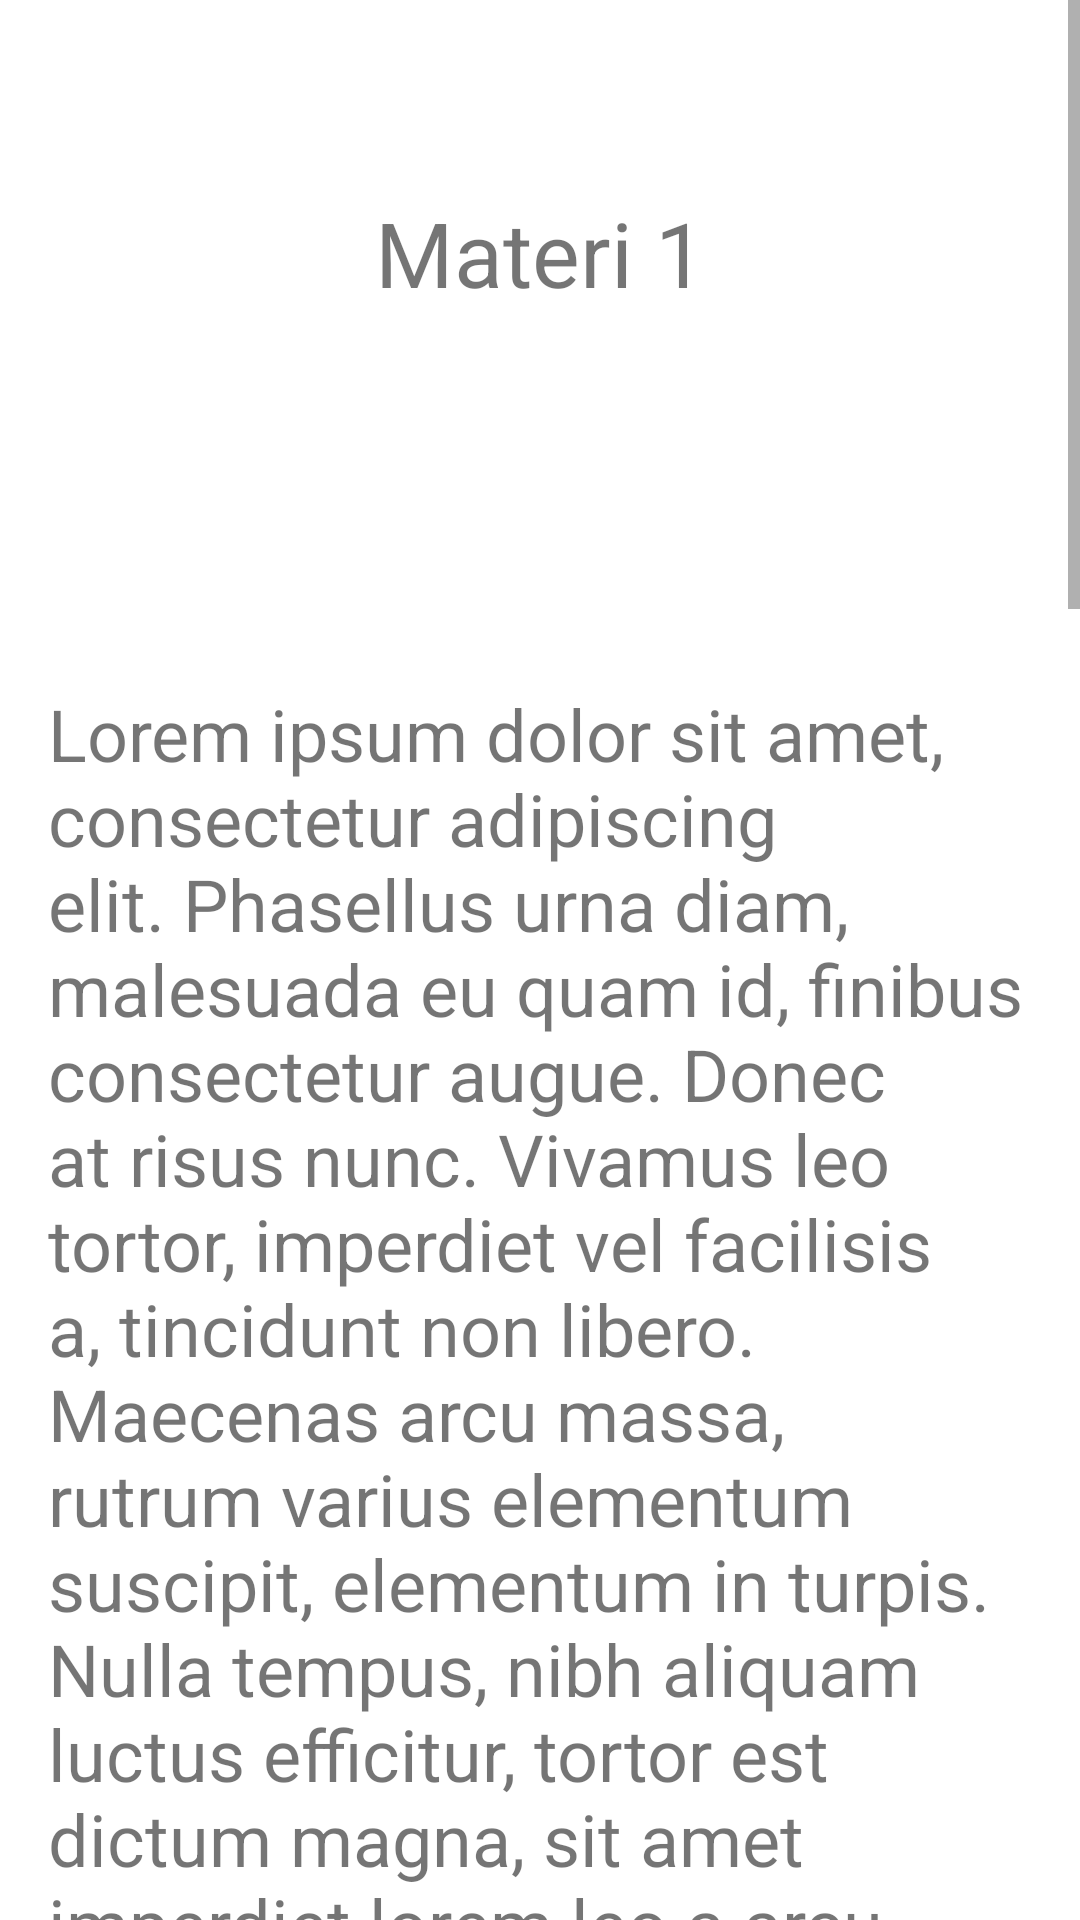

The Android layout XML behind this screen, and the referenced resources:
<!-- AndroidManifest.xml: application theme AppTheme -->
<!-- res/layout/fragment_materi1.xml -->
<?xml version="1.0" encoding="utf-8"?>
<ScrollView xmlns:android="http://schemas.android.com/apk/res/android"
    xmlns:app="http://schemas.android.com/apk/res-auto"
    xmlns:tools="http://schemas.android.com/tools"
    android:id="@+id/ScrollContainer"
    android:layout_width="match_parent"
    android:layout_height="wrap_content"
    android:tag="Materi 1">


    <androidx.constraintlayout.widget.ConstraintLayout
        android:layout_width="match_parent"
        android:layout_height="wrap_content">

        <TextView
            android:id="@+id/textView7"
            android:layout_width="wrap_content"
            android:layout_height="match_parent"
            android:layout_centerInParent="true"
            android:layout_marginStart="8dp"
            android:layout_marginTop="64dp"
            android:layout_marginEnd="8dp"
            android:text="Materi 1"
            android:textSize="30sp"
            app:layout_constraintEnd_toEndOf="parent"
            app:layout_constraintStart_toStartOf="parent"
            app:layout_constraintTop_toTopOf="parent" />

        <ImageView
            android:id="@+id/imageView3"
            android:layout_width="108dp"
            android:layout_height="96dp"
            android:layout_marginStart="8dp"
            android:layout_marginTop="16dp"
            android:layout_marginEnd="8dp"
            app:layout_constraintEnd_toEndOf="parent"
            app:layout_constraintStart_toStartOf="parent"
            app:layout_constraintTop_toBottomOf="@+id/textView7"
            app:srcCompat="@drawable/ic_code_black_24" />

        <TextView
            android:id="@+id/textView16"
            android:layout_width="0dp"
            android:layout_height="wrap_content"
            android:layout_alignParentBottom="true"
            android:layout_centerHorizontal="true"
            android:layout_marginStart="16dp"
            android:layout_marginTop="12dp"
            android:layout_marginEnd="16dp"
            android:text="@string/lipsum"
            android:textSize="24sp"
            app:layout_constraintEnd_toEndOf="parent"
            app:layout_constraintHorizontal_bias="1.0"
            app:layout_constraintStart_toStartOf="parent"
            app:layout_constraintTop_toBottomOf="@+id/imageView3" />

    </androidx.constraintlayout.widget.ConstraintLayout>

</ScrollView>
<!-- resources referenced by this layout -->
<resources>
  <string name="lipsum">  Lorem ipsum dolor sit amet, consectetur adipiscing elit. Phasellus urna diam, malesuada eu quam id, finibus consectetur augue. Donec at risus nunc. Vivamus leo tortor, imperdiet vel facilisis a, tincidunt non libero. Maecenas arcu massa, rutrum varius elementum suscipit, elementum in turpis. Nulla tempus, nibh aliquam luctus efficitur, tortor est dictum magna, sit amet imperdiet lorem leo a arcu. Sed luctus ultricies ligula ut aliquet. Morbi ipsum magna, gravida eget consectetur vitae, molestie nec eros. Suspendisse potenti. Nullam purus nibh, egestas quis enim sed, congue rutrum metus. Sed et magna a sapien cursus semper.
              \n \n Pellentesque ex magna, fermentum at ligula sed, pulvinar lacinia orci. Quisque sit amet mauris sit amet tellus fringilla luctus nec sit amet sem. Mauris tristique mauris eget nunc dignissim facilisis. Pellentesque maximus leo eu nibh gravida condimentum. Nunc at nisi erat. Integer congue dignissim aliquet. Quisque vulputate efficitur ex ac ultricies. Etiam vel libero turpis. Etiam venenatis metus a justo malesuada, ut feugiat magna pulvinar.
              \n \n Quisque in fermentum dui, vitae tempus risus. Proin ut blandit lacus, vitae laoreet purus. Aliquam sed metus dapibus, semper dolor vel, dapibus nibh. Nullam ac nisl sit amet nisi faucibus rhoncus. Fusce volutpat euismod magna, in sagittis est. Quisque tincidunt elit quis elit scelerisque venenatis. Vivamus vel dui viverra, pretium mi at, convallis tellus. Sed vestibulum eu velit id egestas. Nulla pellentesque dignissim eros, sed varius eros ultricies a. Vivamus vel lobortis justo, non sagittis odio.
              \n \n
  
      </string>
</resources>
